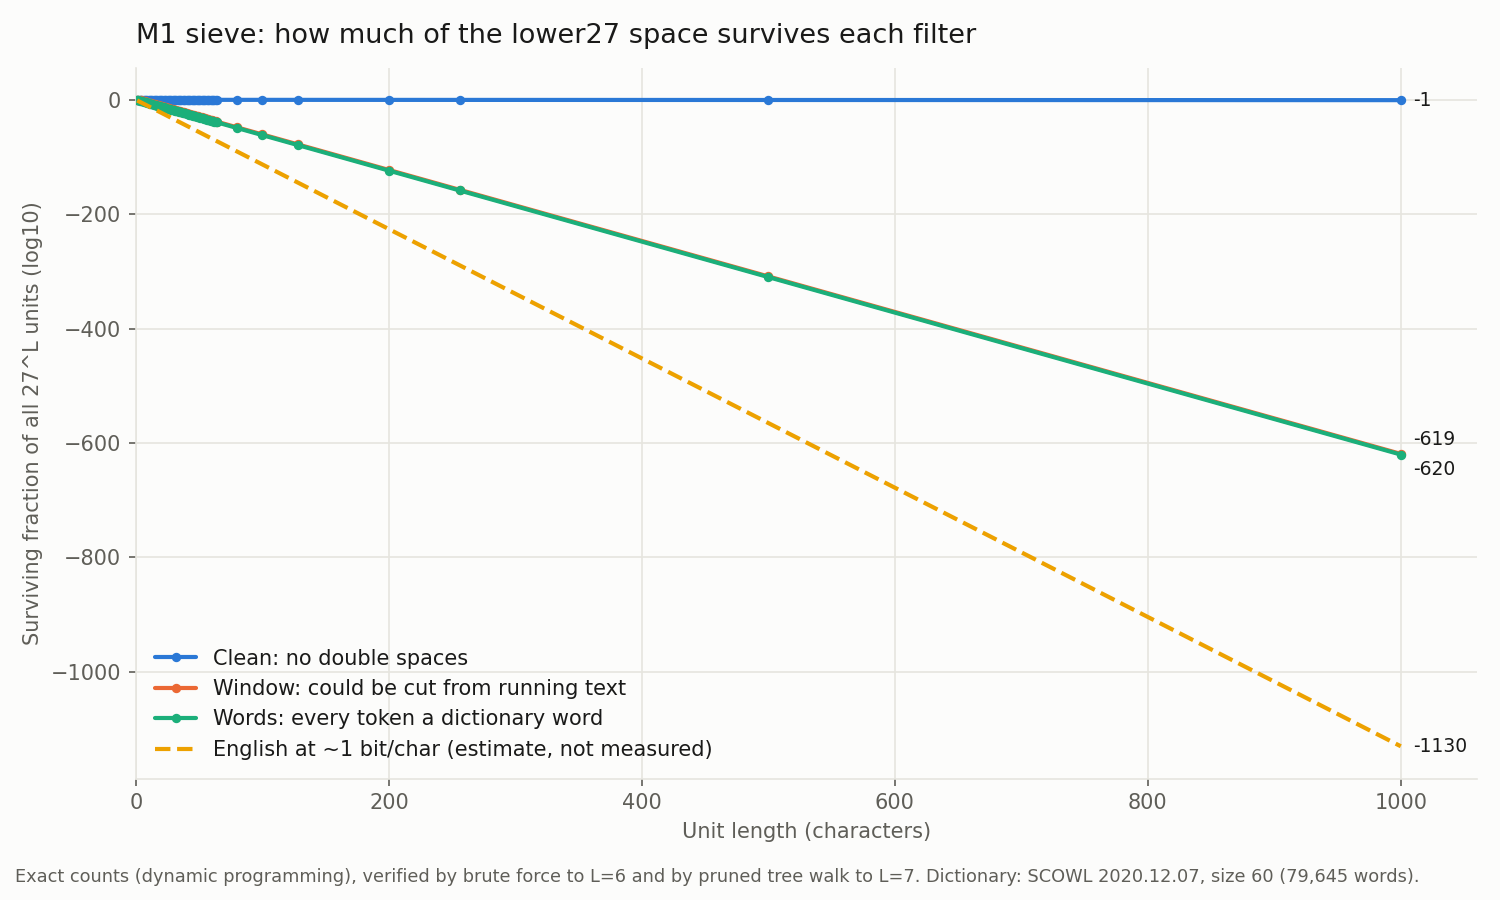

Source data for this figure (header and first rows):
# sieve sift, alphabet lower27, dictionary sha256 51ecd4eed87c71ca0de286…
length, log10_units, clean, window, words, log10_frac_clean, log10_frac_window, log10_frac_words, verified_by, pruned_window_states, log10_frac_prefix_tree_explored
1, 1.431, 26, 26, 2, -0.0164, -0.0164, -1.13, counted+brute+pruned, 28, 0.0000
2, 2.863, 728, 606, 73, -0.0006, -0.0803, -0.9994, counted+brute+pruned, 634, -0.0770
3, 4.294, 19630, 7282, 804, -0.0012, -0.4318, -1.389, counted+brute+pruned, 7916, -0.4120
4, 5.726, 529308, 49499, 4257, -0.0017, -1.031, -2.096, counted+brute+pruned, 57415, -0.9828
5, 7.157, 14272388, 303418, 18896, -0.0023, -1.675, -2.88, counted+brute+pruned, 360833, -1.616
6, 8.588, 384844096, 2225590, 138402, -0.0029, -2.241, -3.447, counted+brute+pruned, 2586423, -2.192
7, 10.02, 10377028584, 15435566, 1094234, -0.0035, -2.831, -3.98, counted+pruned, 18021989, -2.78
8, 11.45, 279808689680, 95864319, 6900947, -0.0040, -3.469, -4.612, counted, , 
9, 12.88, 7544828674864, 595755158, 39988288, -0.0046, -4.107, -5.28, counted, , 
10, 14.31, 203440571478144, 3925113624, 258769009, -0.0052, -4.72, -5.901, counted, , 
11, 15.74, 5485620403978208, 25984851973, 1777912405, -0.0058, -5.33, -6.495, counted, , 
12, 17.18, 147915585361865152, 166956903800, 11581849181, -0.0064, -5.954, -7.113, counted, , 
13, 18.61, 3988431349911927360, 1065520145834, 72647134771, -0.0069, -6.58, -7.747, counted, , 
14, 20.04, 107545020317118605312, 6904481400347, 466126564894, -0.0075, -7.2, -8.371, counted, , 
15, 21.47, 2899869743342793849472, 44988310564137, 3062375349098, -0.0081, -7.817, -8.984, counted, , 
16, 22.9, 78192783855157723824384, 290960799525138, 19930027084318, -0.0087, -8.438, -9.602, counted, , 
17, 24.33, 2108408993561013459520256, 1874441415018624, 127940650573028, -0.0092, -9.06, -10.23, counted, , 
18, 25.76, 56851646212820450766960640, 12117648284951660, 823936095461397, -0.0098, -9.681, -10.85, counted, , 
19, 27.2, 1532961435365918069888503296, 78536060228411553, 5347649317416799, -0.0104, -10.3, -11.47, counted, , 
20, 28.63, 41335140121047201537042062336, 508220469132119181, 34682616532274569, -0.0110, -10.92, -12.09, counted, , 
21, 30.06, 1114570640466741109780194706432, 3283668239462098731, 223982595582211523, -0.0115, -11.54, -12.71, counted, , 
22, 31.49, 30053550295282496094248155987968, 21229333138980615401, 1446263713940208797, -0.0121, -12.16, -13.33, counted, , 
23, 32.92, 810371144329480167304737118054400, 137375788801830323015, 9359692996487787518, -0.0127, -12.78, -13.95, counted, , 
24, 34.35, 21851042060243829248373617125101568, 888771827614195949460, 60595153179690729791, -0.0133, -13.4, -14.57, counted, , 
25, 35.78, 589196743318906044807637210322055168, 5747064237922298522091, 391841319964351386424, -0.0138, -14.02, -15.19, counted, , 
26, 37.22, 15887242419857896725456281513626075136, 37164059651549993672073, 2532975138386984382957, -0.0144, -14.65, -15.81, counted, , 
27, 38.65, 428387418242596872026861886822651387904, 240393694750157380944842, 16383319754170041691470, -0.0150, -15.27, -16.43, counted, , 
28, 40.08, 1155114117722382398756027237674321403904…, 1554989054016653358276112, 105995196135637675024046, -0.0156, -15.89, -17.05, counted, , 
29, 41.51, 3114677434821269423492654908527125011005…, 10056953002466332822579710, 685568775560738530466867, -0.0161, -16.51, -17.67, counted, , 
30, 42.94, 8398491001143119924757469843965848593629…, 65042138164520594753254009, 4433430519779187169938899, -0.0167, -17.13, -18.29, counted, , 
31, 44.37, 2264589273602564185447751187052825884629…, 420684696628656013228243154, 28673647793865809016720120, -0.0173, -17.75, -18.91, counted, , 
32, 45.8, 6106292877396388000207847302280459363471…, 2721000649077023388848009552, 185469972216258889896006023, -0.0179, -18.37, -19.54, counted, , 
33, 47.23, 1646515469236727548875681829456292907503…, 17598835239533502114159611834, 1199613620298221566584073824, -0.0184, -18.99, -20.16, counted, , 
34, 48.67, 4439703834827797715082176786445653502958…, 113823438305598034356138592448, 7758553231755625639147531421, -0.0190, -19.61, -20.78, counted, , 
35, 50.1, 1197132399255382322192133692041733526364…, 736185779732362108114381206103, 50179773387376046208041956037, -0.0196, -20.23, -21.4, counted, , 
36, 51.53, 3227976537769516778291684195756094159623…, 4761548211735379836529207542751, 324558483801060456950612955174, -0.0202, -20.85, -22.02, counted, , 
37, 52.96, 8703993422007143027328333668896695531876…, 30796782071223719531879526016731, 2099204410928428671834898480569, -0.0207, -21.47, -22.64, counted, , 
38, 54.39, 2346965679703864623340950543002799286438…, 199186240153892437974434709885227, 13577113185585206314189020593316, -0.0213, -22.09, -23.26, counted, , 
39, 55.82, 6328414596202233739397008087198592228567…, 1288293612340231267929236567001281, 87813305456741535675300053519287, -0.0219, -22.71, -23.88, counted, , 
40, 57.25, 1706408902684881252450086816789706760875…, 8332441247209895621053024276662118, 567960433444755382470721982629478, -0.0225, -23.33, -24.5, counted, , 
41, 58.69, 4601201926481949333594547933920400976217…, 53892594574884042457446702815630791, 3673468910289808824742410826043383, -0.0230, -23.95, -25.12, counted, , 
42, 60.12, 1240679132355113739298284720055836629599…, 348565854332918243281469035128838229, 23759216587006709656839309288801909, -0.0236, -24.57, -25.74, counted, , 
43, 61.55, 3345396994211826404848998518427105662340…, 2254450779659594415660033156196839888, 153669350222509205875825186443343615, -0.0242, -25.2, -26.36, counted, , 
44, 62.98, 9020608759363078224824950175124992245780…, 14581334621116514805041625106865872215, 993902250218366538233073274632652714, -0.0248, -25.82, -26.98, counted, , 
45, 64.41, 2432338599283907824980561007011602731123…, 94309139504086910649234858087572527823, 6428365823696359677003624093960818842, -0.0253, -26.44, -27.6, counted, , 
46, 65.84, 6558616185881600378794907322783416899311…, 609972090754709639383112445821544464352, 41577356252103604240265054520384302216, -0.0259, -27.06, -28.22, counted, , 
47, 67.27, 1768481011910597701936170490105990064830…, 3945173539946700429664665613323930840495, 268913630116414869872887259452637725717, -0.0265, -27.68, -28.84, counted, , 
48, 68.71, 4768574651800475634882710864667943007940…, 2551657780030606988059382072499054916694…, 1739278182452113508601871097928705879363, -0.0271, -28.3, -29.47, counted, , 
49, 70.14, 1285809915777799205319845257556420923750…, 1650360361609563694036355954969096419446…, 1124930012081689340279062525624818348741…, -0.0276, -28.92, -30.09, counted, , 
50, 71.57, 3467088721969090300338548152128060919956…, 1067419310802375553133030336339127297091…, 7275818074009048696610926985738872960781…, -0.0282, -29.54, -30.71, counted, , 
51, 73, 9348741255221862574263384962497627832063…, 6903849161355541838300373817646450750645…, 4705849405109593277125471269252622782453…, -0.0288, -30.16, -31.33, counted, , 
52, 74.43, 2520817033128880617117282342204712820255…, 4465268456952512894866623089290507377974…, 3043646909685085116014604288187907587754…, -0.0294, -30.78, -31.95, counted, , 
53, 75.86, 6797191558770858031435782098757191656297…, 2888044476224892112442841075717189368923…, 1968568771405008081057165350400206353223…, -0.0299, -31.4, -32.57, counted, , 
54, 77.29, 1832811048141773984218352686574192363963…, 1867928122856937861202367212984066665985…, 1273230099124021173270730084032689880384…, -0.0305, -32.02, -33.19, counted, , 
55, 78.72, 4942035705696654667785047319660587129370…, 1208137680487649954571089588970882101643…, 8234991554395701284086611811965787968920…, -0.0311, -32.64, -33.81, counted, , 
56, 80.16, 1332582370732816337213789472962681655099…, 7813987409260375266868549444297052559977…, 5326223946471226534045937301241423035343…, -0.0317, -33.26, -34.43, counted, , 
57, 81.59, 3593207092253435498118263860014147568621…, 5053927335519688657635535520524159682125…, 3444892798161084658674415654601704123506…, -0.0323, -33.88, -35.05, counted, , 
58, 83.02, 9688809856249464542783071299007080908742…, 3268776871128300938691120730943610023300…, 2228086266104937391797207059597740549830…, -0.0328, -34.5, -35.67, counted, , 
59, 84.45, 2612513947023450104074673398102208873057…, 2114178023523809542626038658014085458197…, 1441080624218170160318189585247869763829…, -0.0334, -35.13, -36.29, counted, , 
... 12 more rows
